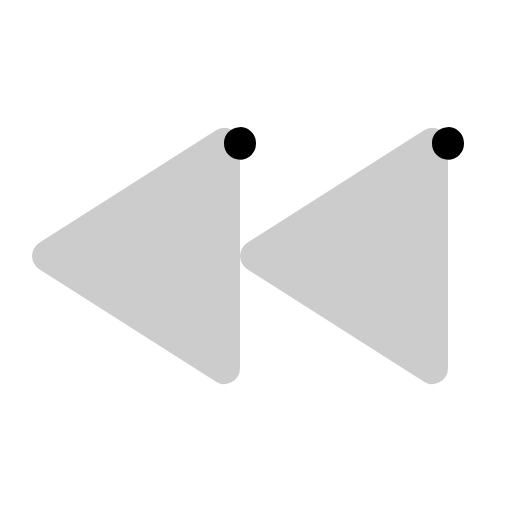
t = 0.00 s
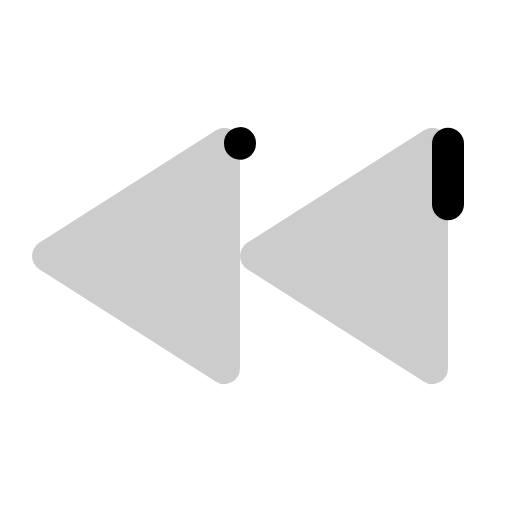
t = 0.30 s
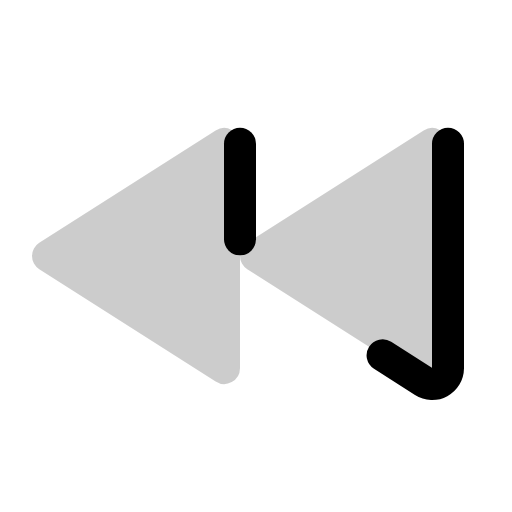
t = 0.68 s
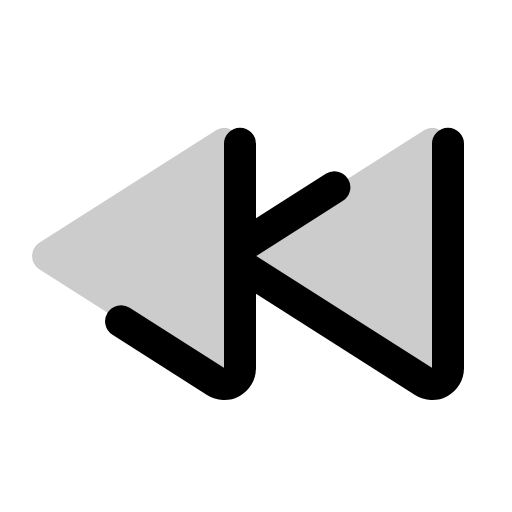
t = 1.05 s
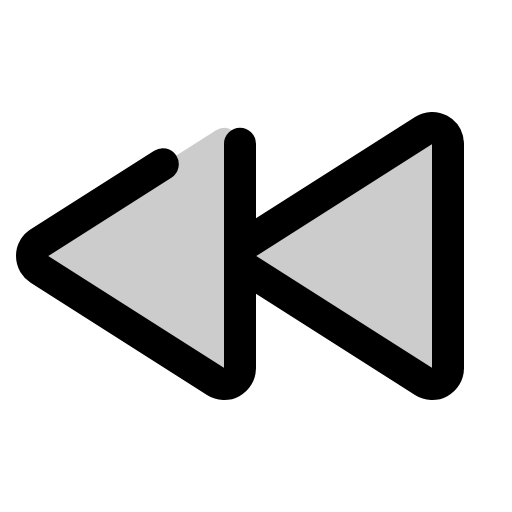
t = 1.43 s
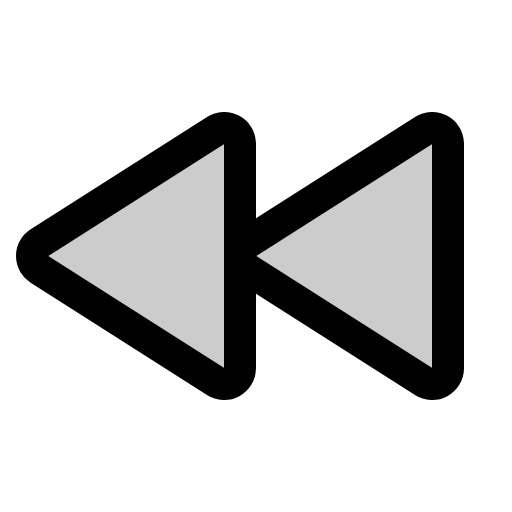
t = 1.80 s

The animated SVG that drew these frames (rendered in a browser with its animation timeline set to each time). Animation: 1 CSS @keyframes rule; one cycle of 1.80 s.

<svg xmlns="http://www.w3.org/2000/svg" viewBox="0 0 256 256">
  <style>
    .draw-line {
      stroke-dasharray: 1;
      stroke-dashoffset: 1;
      animation: phosphor-draw-in 1.5s ease-in-out forwards;
    }
    @keyframes phosphor-draw-in {
      to { stroke-dashoffset: 0; }
    }
  </style><rect width="256" height="256" fill="none"/><path d="M224,71.85v112.3a7.91,7.91,0,0,1-12.18,6.59l-88.19-56.15a7.8,7.8,0,0,1,0-13.18l88.19-56.15A7.91,7.91,0,0,1,224,71.85Z" opacity="0.2"/><path d="M120,71.85v112.3a7.91,7.91,0,0,1-12.18,6.59L19.63,134.59a7.8,7.8,0,0,1,0-13.18l88.19-56.15A7.91,7.91,0,0,1,120,71.85Z" opacity="0.2"/><path d="M224,71.85v112.3a7.91,7.91,0,0,1-12.18,6.59l-88.19-56.15a7.8,7.8,0,0,1,0-13.18l88.19-56.15A7.91,7.91,0,0,1,224,71.85Z" fill="none" stroke="currentColor" stroke-linecap="round" stroke-linejoin="round" stroke-width="16" class="draw-line" pathLength="1" style="animation-delay: 0s"/><path d="M120,71.85v112.3a7.91,7.91,0,0,1-12.18,6.59L19.63,134.59a7.8,7.8,0,0,1,0-13.18l88.19-56.15A7.91,7.91,0,0,1,120,71.85Z" fill="none" stroke="currentColor" stroke-linecap="round" stroke-linejoin="round" stroke-width="16" class="draw-line" pathLength="1" style="animation-delay: 0.3s"/></svg>
